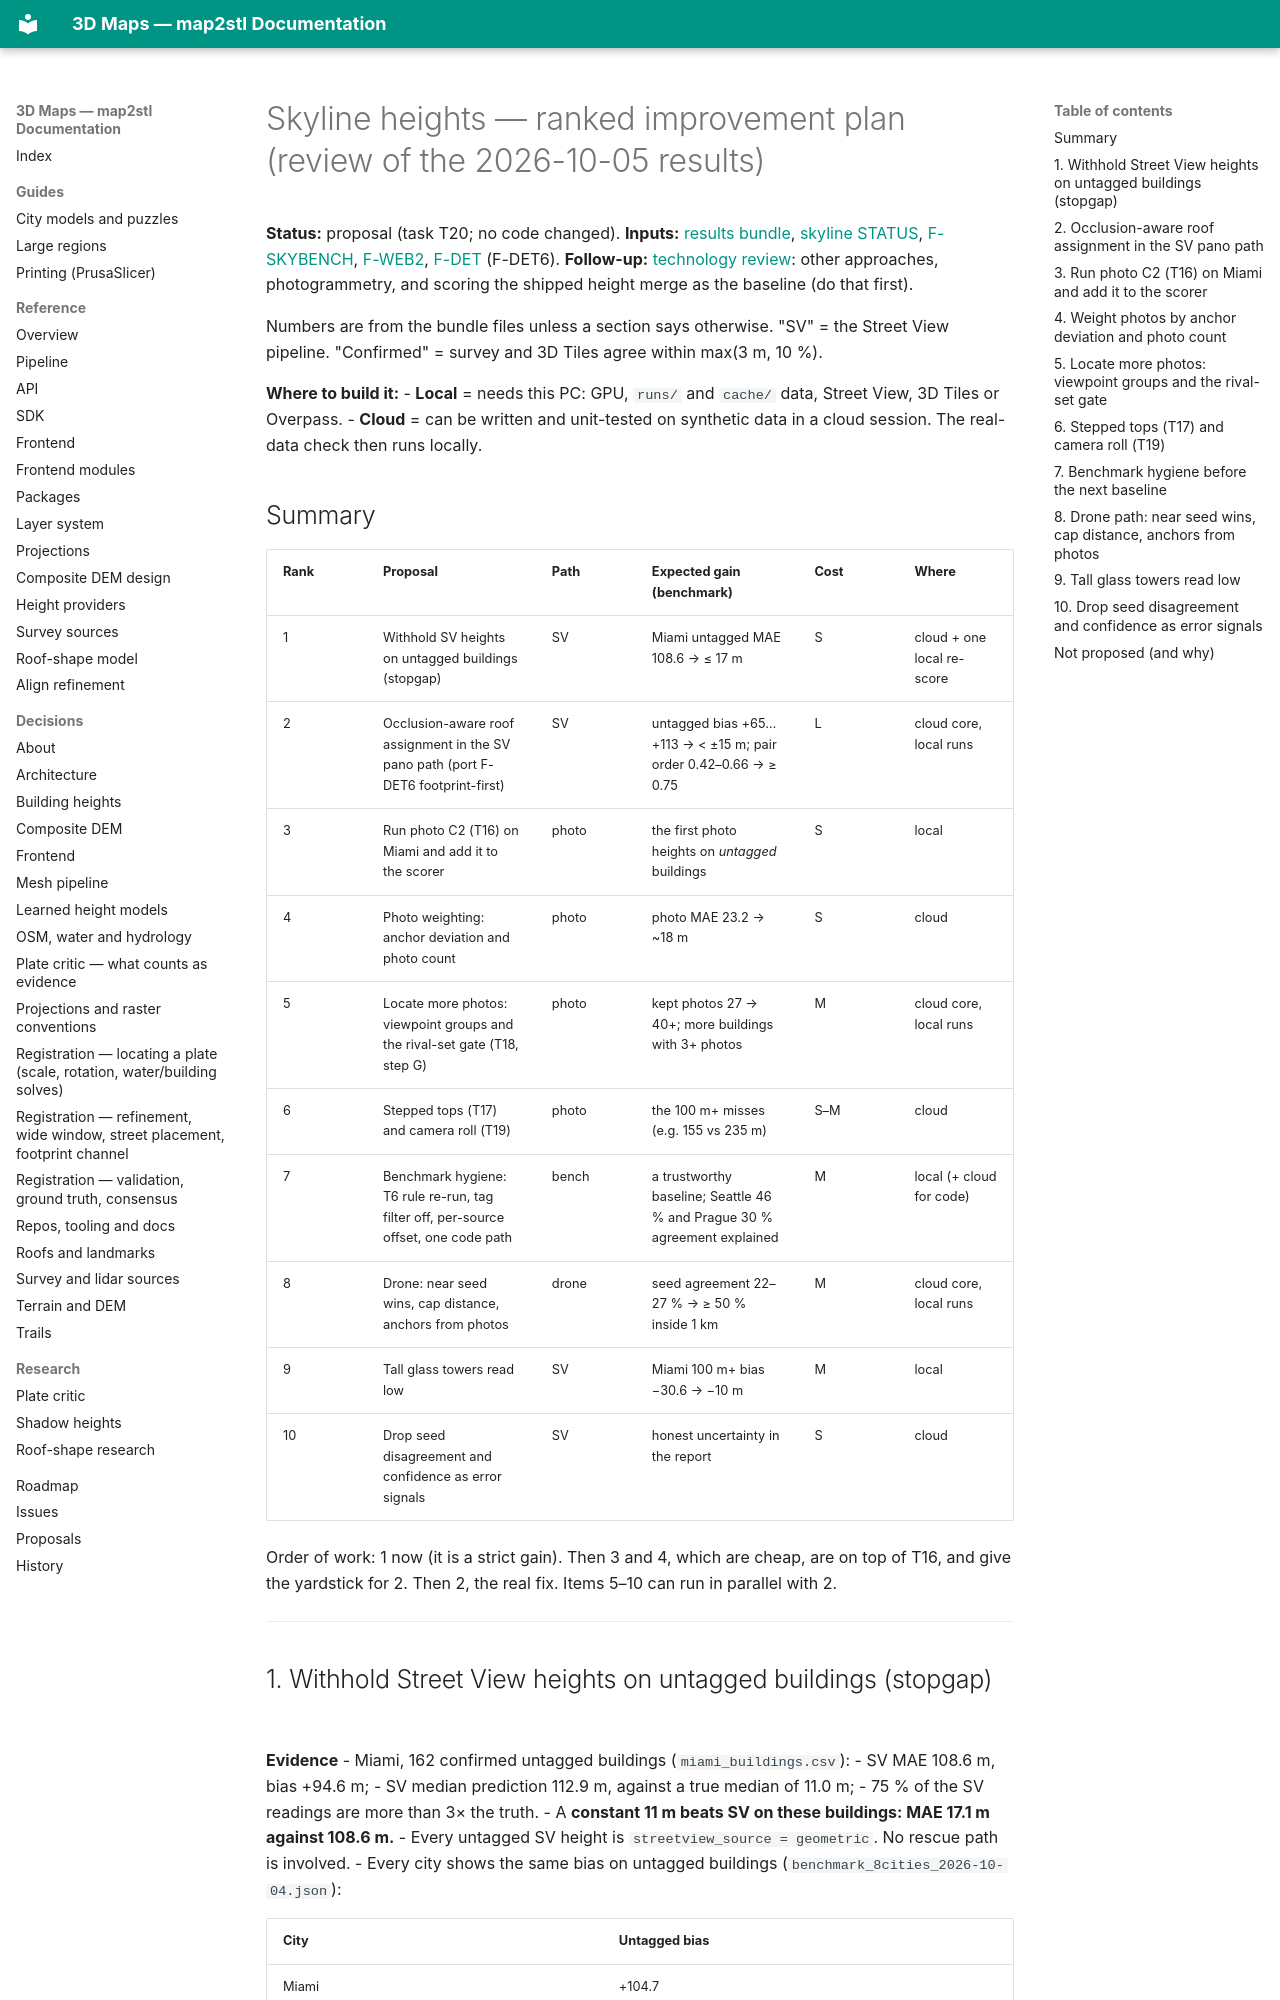

repository: EdgarCardenasDeLaHoz/map2stl · page: plans/proposals/skyline-improvement-plan-2026-10-05/index.html · generator: mkdocs

# Skyline heights — ranked improvement plan (review of the 2026-10-05 results)

**Status:** proposal (task T20; no code changed). **Inputs:**
[results bundle](../../research/skyline-results-2026-10-05/README.md),
[skyline STATUS](../../../city2stl/skyline/docs/STATUS.md),
[F-SKYBENCH](../active/F-SKYBENCH-height-benchmark.md),
[F-WEB2](../active/F-WEB2-commons-skyline-photos.md),
[F-DET](../active/F-DET-detection-quality-and-early-out.md) (F-DET6).
**Follow-up:** [technology review](skyline-technology-review-2026-10-05.md): other approaches,
photogrammetry, and scoring the shipped height merge as the baseline (do that first).

Numbers are from the bundle files unless a section says otherwise. "SV" = the Street View
pipeline. "Confirmed" = survey and 3D Tiles agree within max(3 m, 10 %).

**Where to build it:**
- **Local** = needs this PC: GPU, `runs/` and `cache/` data, Street View, 3D Tiles or Overpass.
- **Cloud** = can be written and unit-tested on synthetic data in a cloud session. The real-data
  check then runs locally.

## Summary

| Rank | Proposal | Path | Expected gain (benchmark) | Cost | Where |
|---|---|---|---|---|---|
| 1 | Withhold SV heights on untagged buildings (stopgap) | SV | Miami untagged MAE 108.6 → ≤ 17 m | S | cloud + one local re-score |
| 2 | Occlusion-aware roof assignment in the SV pano path (port F-DET6 footprint-first) | SV | untagged bias +65…+113 → < ±15 m; pair order 0.42–0.66 → ≥ 0.75 | L | cloud core, local runs |
| 3 | Run photo C2 (T16) on Miami and add it to the scorer | photo | the first photo heights on *untagged* buildings | S | local |
| 4 | Photo weighting: anchor deviation and photo count | photo | photo MAE 23.2 → ~18 m | S | cloud |
| 5 | Locate more photos: viewpoint groups and the rival-set gate (T18, step G) | photo | kept photos 27 → 40+; more buildings with 3+ photos | M | cloud core, local runs |
| 6 | Stepped tops (T17) and camera roll (T19) | photo | the 100 m+ misses (e.g. 155 vs 235 m) | S–M | cloud |
| 7 | Benchmark hygiene: T6 rule re-run, tag filter off, per-source offset, one code path | bench | a trustworthy baseline; Seattle 46 % and Prague 30 % agreement explained | M | local (+ cloud for code) |
| 8 | Drone: near seed wins, cap distance, anchors from photos | drone | seed agreement 22–27 % → ≥ 50 % inside 1 km | M | cloud core, local runs |
| 9 | Tall glass towers read low | SV | Miami 100 m+ bias −30.6 → −10 m | M | local |
| 10 | Drop seed disagreement and confidence as error signals | SV | honest uncertainty in the report | S | cloud |

Order of work: 1 now (it is a strict gain). Then 3 and 4, which are cheap, are on top of T16,
and give the yardstick for 2. Then 2, the real fix. Items 5–10 can run in parallel with 2.

---
